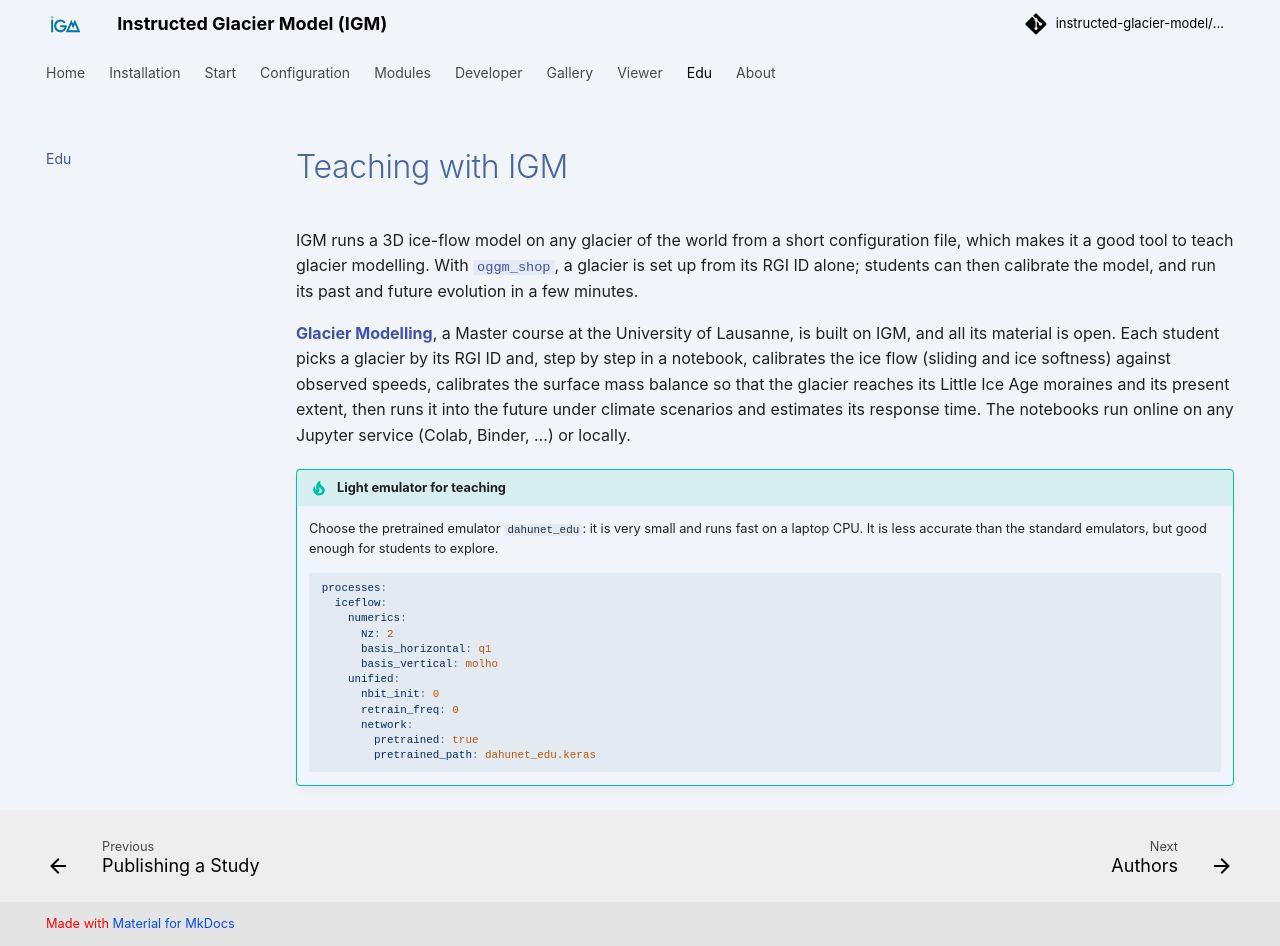

repository: instructed-glacier-model/igm-doc · page: latest/edu/index.html · generator: mkdocs

# Teaching with IGM

IGM runs a 3D ice-flow model on any glacier of the world from a short configuration file, which makes it a good tool
to teach glacier modelling. With [`oggm_shop`](../modules/inputs/oggm_shop.md), a glacier is set up from its RGI ID
alone; students can then calibrate the model, and run its past and future evolution in a few minutes.

[**Glacier Modelling**](https://jouvetg.github.io/glamod){:target="_blank"}, a Master course at the University of
Lausanne, is built on IGM, and all its material is open. Each student picks a glacier by its RGI ID and, step by
step in a notebook, calibrates the ice flow (sliding and ice softness) against observed speeds, calibrates the
surface mass balance so that the glacier reaches its Little Ice Age moraines and its present extent, then runs it
into the future under climate scenarios and estimates its response time. The notebooks run online on any Jupyter
service (Colab, Binder, …) or locally.

!!! tip "Light emulator for teaching"

    Choose the pretrained emulator `dahunet_edu`: it is very small and runs fast on a laptop CPU. It is less accurate
    than the standard emulators, but good enough for students to explore.

    ```yaml
    processes:
      iceflow:
        numerics:
          Nz: 2
          basis_horizontal: q1
          basis_vertical: molho
        unified:
          nbit_init: 0
          retrain_freq: 0
          network:
            pretrained: true
            pretrained_path: dahunet_edu.keras
    ```
